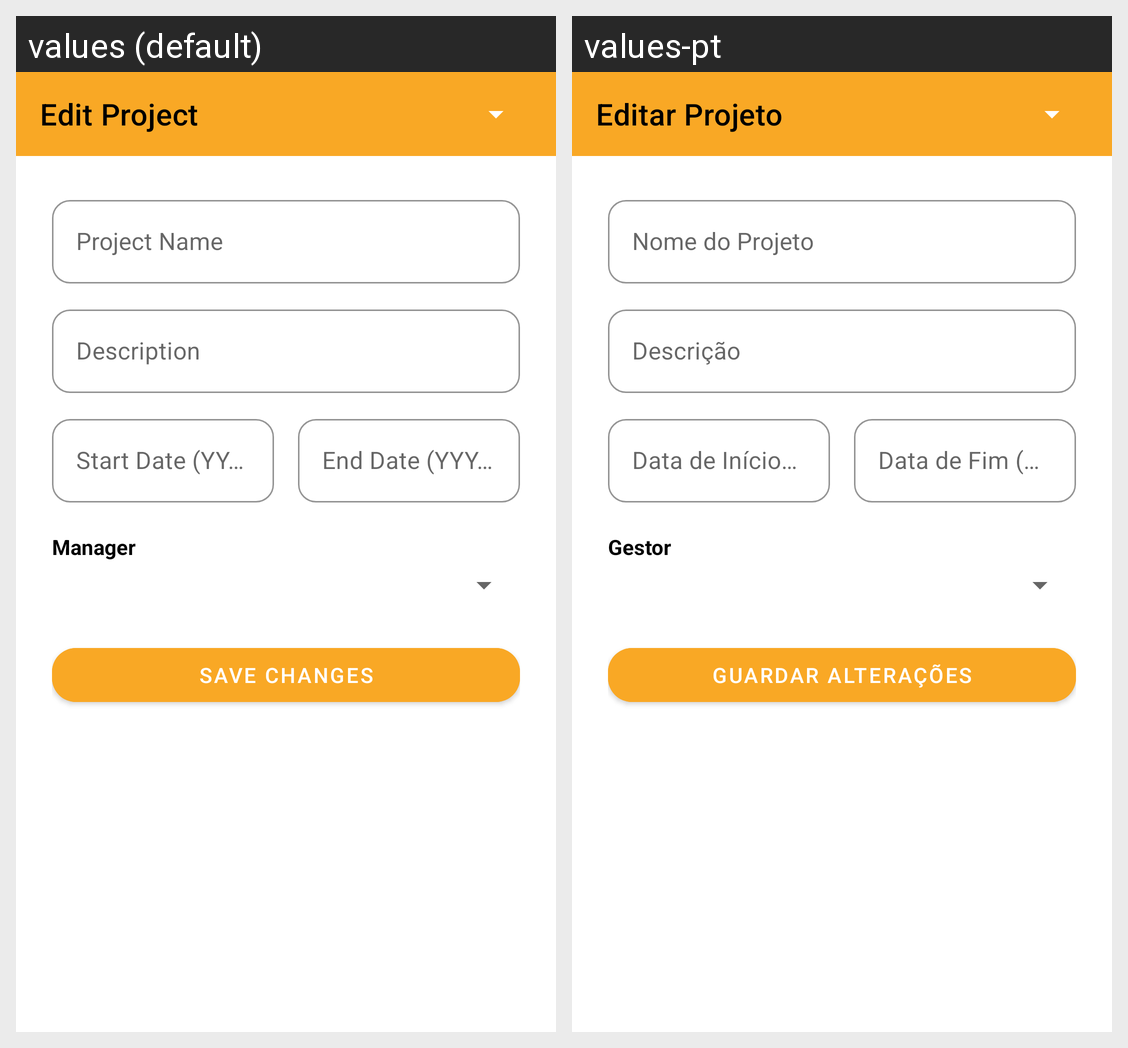

This grid shows one Android layout under two languages. Give, for every string resource on the screen, its name, the default text and each shown locale's text.
Android screen res/layout/activity_edit_project.xml rendered under 2 locales, left to right: values (default), values-pt. Device: Nexus 5 (rendered at 1080×1920; each locale shown at half size, 540×960, under a caption strip naming it); theme Theme.TaskWave.NoActionBar.
Strings drawn on this screen, with the default value and each locale's value (text and hints the layout hard-codes, and strings that could not be matched under every locale, appear in the picture but are not listed):

edit_project_title
  values: Edit Project
  values-pt: Editar Projeto

edit_project_name_hint
  values: Project Name
  values-pt: Nome do Projeto

edit_project_description_hint
  values: Description
  values-pt: Descrição

edit_project_start_hint
  values: Start Date (YYYY-MM-DD)
  values-pt: Data de Início (AAAA-MM-DD)

edit_project_end_hint
  values: End Date (YYYY-MM-DD)
  values-pt: Data de Fim (AAAA-MM-DD)

edit_project_manager_label
  values: Manager
  values-pt: Gestor

edit_project_button
  values: Save Changes
  values-pt: Guardar Alterações
